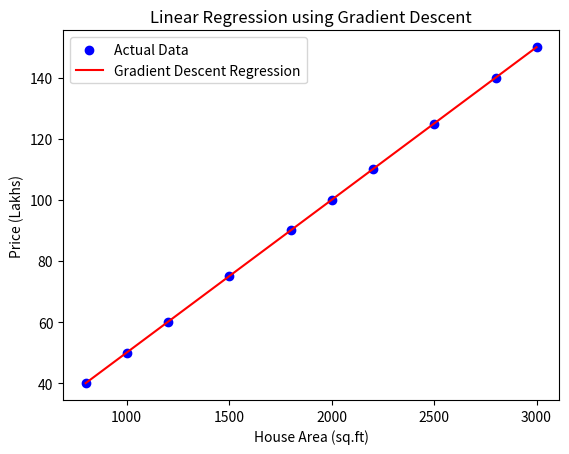
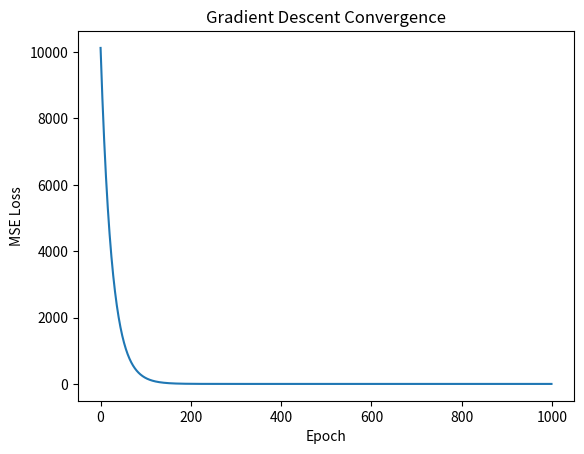

These charts were generated, in order, by the following Python code:
# Experiment 2: Gradient Descent for Linear Regression

import numpy as np
import matplotlib.pyplot as plt

# Dataset
# Area in square feet
X = np.array([
    800, 1000, 1200, 1500, 1800,
    2000, 2200, 2500, 2800, 3000
], dtype=float)

# Price in Lakhs
y = np.array([
    40, 50, 60, 75, 90,
    100, 110, 125, 140, 150
], dtype=float)

# Normalize X for better gradient descent performance
X_mean = np.mean(X)
X_std = np.std(X)

X_scaled = (X - X_mean) / X_std

# Initialize parameters
w = 0.0
b = 0.0

# Hyperparameters
learning_rate = 0.01
epochs = 1000

n = len(X)

loss_history = []

# Gradient Descent
for epoch in range(epochs):

    # Prediction
    y_pred = w * X_scaled + b

    # Calculate error
    error = y_pred - y

    # Calculate gradients
    dw = (2 / n) * np.sum(X_scaled * error)
    db = (2 / n) * np.sum(error)

    # Update parameters
    w = w - learning_rate * dw
    b = b - learning_rate * db

    # Calculate MSE
    mse = np.mean(error ** 2)

    loss_history.append(mse)

# Final predictions
y_pred = w * X_scaled + b

# Evaluation metrics
mae = np.mean(np.abs(y - y_pred))
mse = np.mean((y - y_pred) ** 2)
rmse = np.sqrt(mse)

ss_total = np.sum((y - np.mean(y)) ** 2)
ss_residual = np.sum((y - y_pred) ** 2)

r2 = 1 - (ss_residual / ss_total)

print("----- Gradient Descent Results -----")

print("Weight (w):", w)
print("Bias (b):", b)

print("\nEvaluation Metrics:")
print("MAE  :", mae)
print("MSE  :", mse)
print("RMSE :", rmse)
print("R2   :", r2)

# Predict price for a new house
area = 2300

area_scaled = (area - X_mean) / X_std

predicted_price = w * area_scaled + b

print("\nPredicted price for 2300 sq.ft house:",
      predicted_price, "Lakhs")

# Plot actual vs regression line
plt.scatter(X, y, color="blue", label="Actual Data")

# Sort X for proper line
sorted_indices = np.argsort(X)

plt.plot(
    X[sorted_indices],
    y_pred[sorted_indices],
    color="red",
    label="Gradient Descent Regression"
)

plt.xlabel("House Area (sq.ft)")
plt.ylabel("Price (Lakhs)")
plt.title("Linear Regression using Gradient Descent")
plt.legend()
plt.show()

# Plot loss function
plt.plot(loss_history)

plt.xlabel("Epoch")
plt.ylabel("MSE Loss")
plt.title("Gradient Descent Convergence")

plt.show()
